Photos from the image-classification dataset "pieces" in the GitHub repository afka2d/chesscog. Its 12 classes are: black bishop, black king, black knight, black pawn, black queen, black rook, white bishop, white king, white knight, white pawn, white queen, white rook.

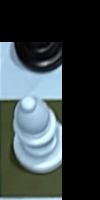
Label: white bishop

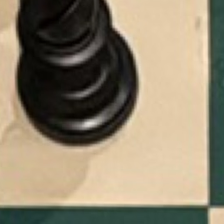
Label: black bishop

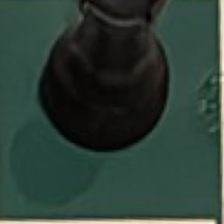
Label: black rook

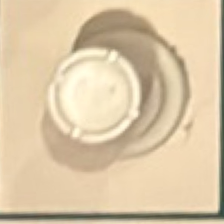
Label: white rook

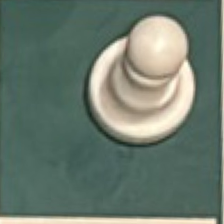
Label: white pawn

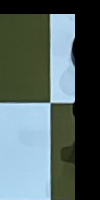
Label: black pawn
